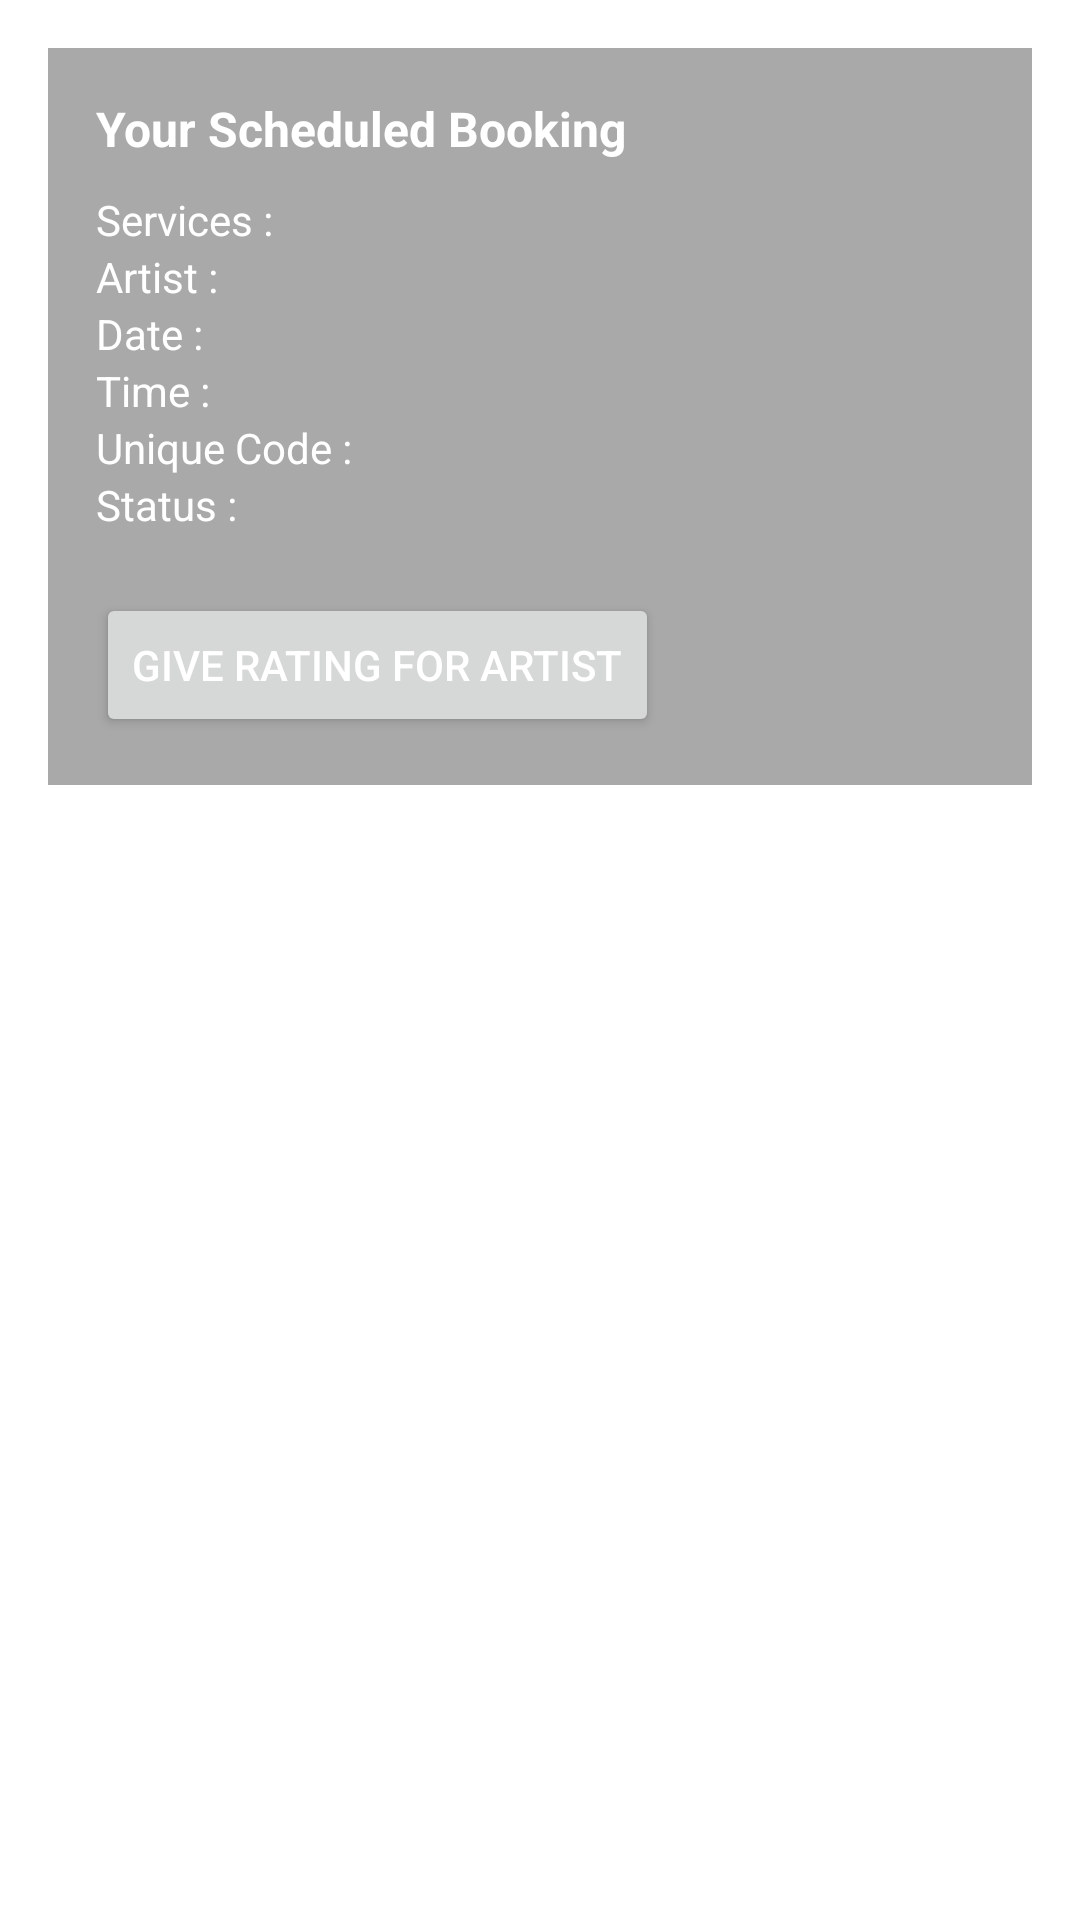

Layout XML and referenced resources for this Android screen:
<!-- AndroidManifest.xml: application theme Theme.SeaSalon -->
<!-- res/layout/fragment_notification.xml -->
<?xml version="1.0" encoding="utf-8"?>
<androidx.constraintlayout.widget.ConstraintLayout xmlns:android="http://schemas.android.com/apk/res/android"
    xmlns:app="http://schemas.android.com/apk/res-auto"
    xmlns:tools="http://schemas.android.com/tools"
    android:layout_width="match_parent"
    android:layout_height="match_parent"
    android:background="@color/white"
    android:padding="16dp"
    tools:context=".ui.notification.NotificationFragment">


    <androidx.constraintlayout.widget.ConstraintLayout
        android:layout_width="match_parent"
        android:layout_height="wrap_content"
        android:background="#A9A9A9"
        android:padding="16dp"
        app:layout_constraintStart_toStartOf="parent"
        app:layout_constraintEnd_toEndOf="parent"
        app:layout_constraintTop_toTopOf="parent">

        <TextView
            android:id="@+id/textView0"
            android:layout_width="wrap_content"
            android:layout_height="wrap_content"
            android:text="Your Scheduled Booking"
            android:textSize="16sp"
            android:textStyle="bold"
            android:textColor="@color/white"
            app:layout_constraintStart_toStartOf="parent"
            app:layout_constraintTop_toTopOf="parent"/>

        <TextView
            android:id="@+id/notif_services"
            android:layout_width="wrap_content"
            android:layout_height="wrap_content"
            android:text="Services : "
            android:textSize="14sp"
            android:textColor="@color/white"
            android:layout_marginTop="10dp"
            app:layout_constraintStart_toStartOf="parent"
            app:layout_constraintTop_toBottomOf="@+id/textView0"/>

        <TextView
            android:id="@+id/notif_artist"
            android:layout_width="wrap_content"
            android:layout_height="wrap_content"
            android:text="Artist : "
            android:textSize="14sp"
            android:textColor="@color/white"
            app:layout_constraintStart_toStartOf="parent"
            app:layout_constraintTop_toBottomOf="@+id/notif_services"/>

        <TextView
            android:id="@+id/notif_date"
            android:layout_width="wrap_content"
            android:layout_height="wrap_content"
            android:text="Date : "
            android:textSize="14sp"
            android:textColor="@color/white"
            app:layout_constraintStart_toStartOf="parent"
            app:layout_constraintTop_toBottomOf="@+id/notif_artist" />

        <TextView
            android:id="@+id/notif_time"
            android:layout_width="wrap_content"
            android:layout_height="wrap_content"
            android:text="Time : "
            android:textSize="14sp"
            android:textColor="@color/white"
            app:layout_constraintStart_toStartOf="parent"
            app:layout_constraintTop_toBottomOf="@+id/notif_date" />

        <TextView
            android:id="@+id/notifUniqueCode"
            android:layout_width="wrap_content"
            android:layout_height="wrap_content"
            android:text="Unique Code : "
            android:textSize="14sp"
            android:textColor="@color/white"
            app:layout_constraintStart_toStartOf="parent"
            app:layout_constraintTop_toBottomOf="@+id/notif_time"/>

        <TextView
            android:id="@+id/notifStatus"
            android:layout_width="wrap_content"
            android:layout_height="wrap_content"
            android:text="Status : "
            android:textSize="14sp"
            android:textColor="@color/white"
            app:layout_constraintStart_toStartOf="parent"
            app:layout_constraintTop_toBottomOf="@+id/notifUniqueCode"/>

        <Button
            android:id="@+id/btnRating"
            android:layout_width="wrap_content"
            android:layout_height="wrap_content"
            android:text="Give Rating for Artist"
            android:textColor="@color/white"
            android:layout_marginTop="20dp"
            app:layout_constraintStart_toStartOf="parent"
            app:layout_constraintTop_toBottomOf="@+id/notifStatus" />

    </androidx.constraintlayout.widget.ConstraintLayout>
</androidx.constraintlayout.widget.ConstraintLayout>
<!-- resources referenced by this layout -->
<resources>
  <color name="white">#FFFFFFFF</color>
  <style name="Theme.SeaSalon" parent="Theme.MaterialComponents.DayNight.DarkActionBar">
          
          <item name="colorPrimary">@color/blue_primary</item>
          <item name="colorPrimaryVariant">@color/purple_700</item>
          <item name="colorOnPrimary">@color/white</item>
          
          <item name="colorSecondary">@color/teal_200</item>
          <item name="colorSecondaryVariant">@color/teal_700</item>
          <item name="colorOnSecondary">@color/white</item>
          
          <item name="android:statusBarColor">?attr/colorPrimaryVariant</item>
          
      </style>
  <color name="blue_primary">#49352E</color>
  <color name="purple_700">#49352E</color>
  <color name="teal_200">#49352E</color>
  <color name="teal_700">#49352E</color>
</resources>
